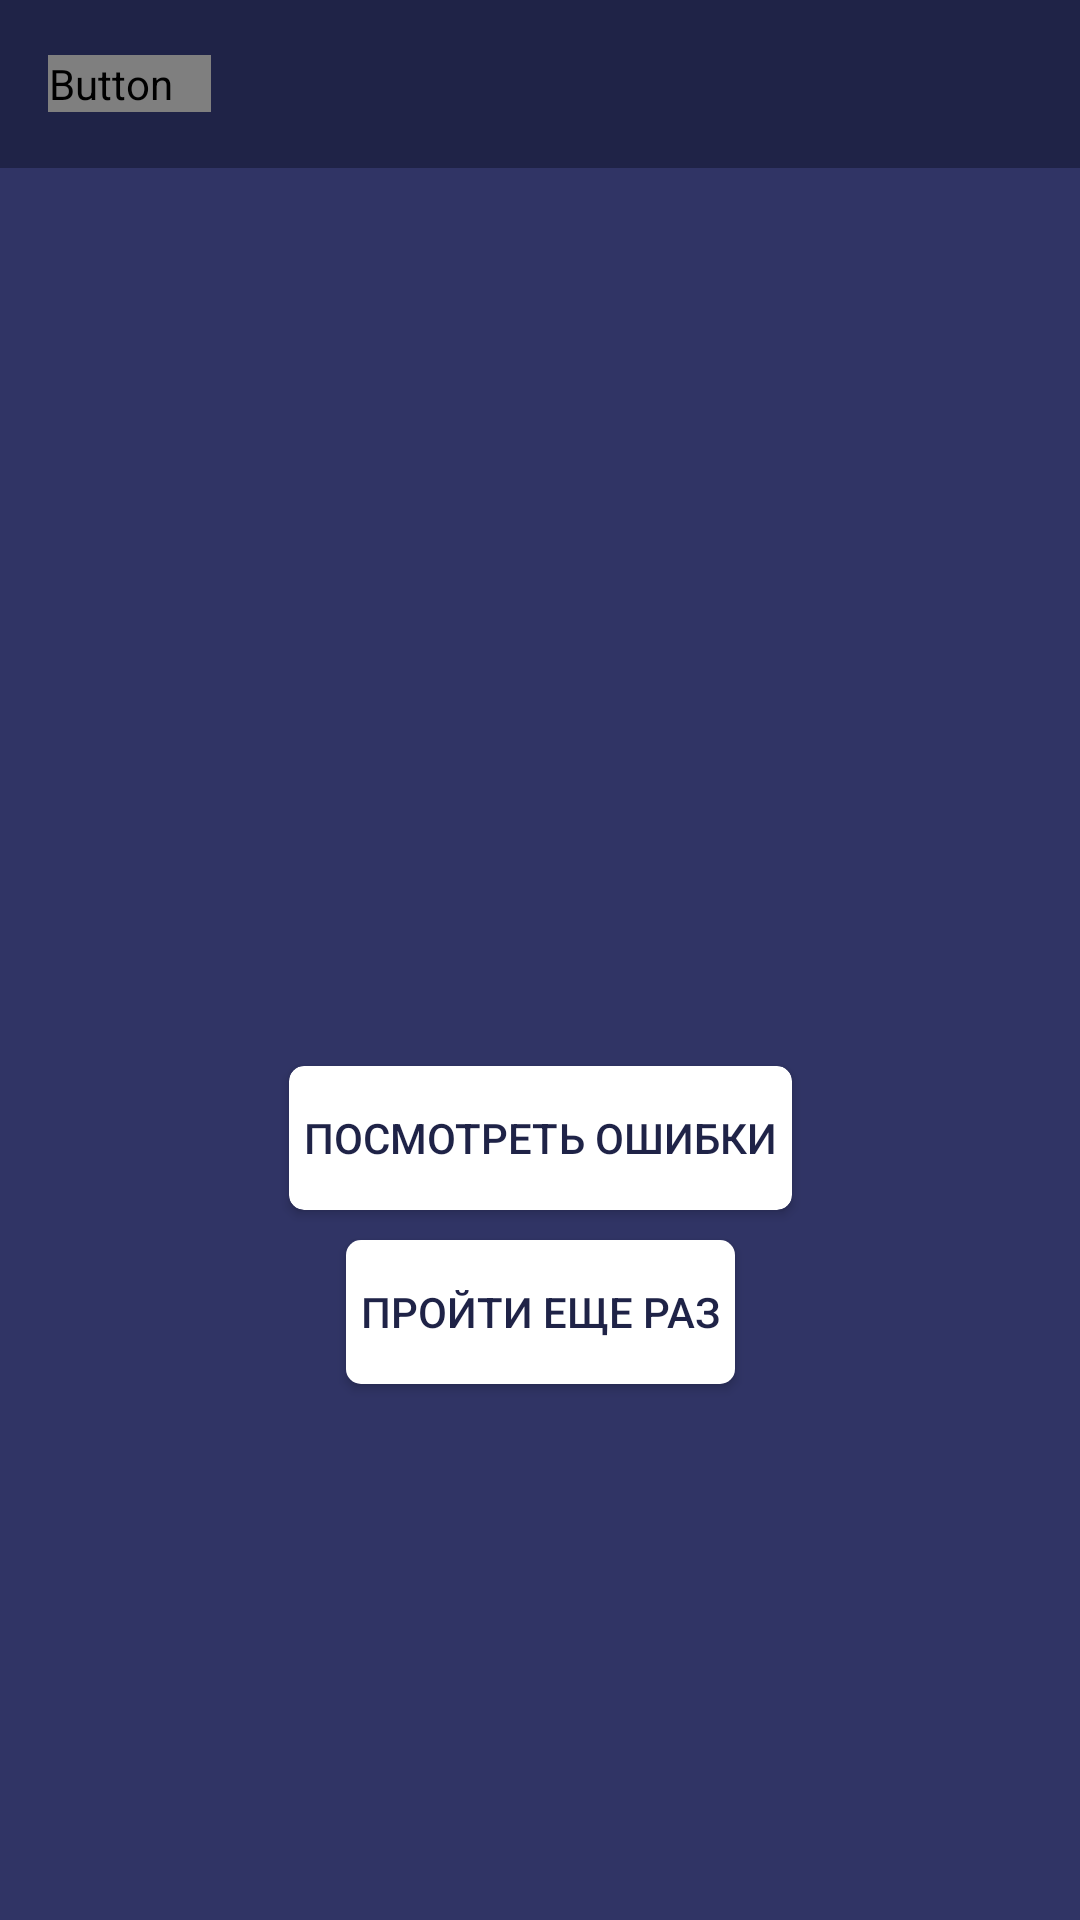

Android layout source for this screen:
<!-- AndroidManifest.xml: application theme Theme.Education -->
<!-- res/layout/activity_result.xml -->
<?xml version="1.0" encoding="utf-8"?>
<androidx.constraintlayout.widget.ConstraintLayout xmlns:android="http://schemas.android.com/apk/res/android"
    xmlns:app="http://schemas.android.com/apk/res-auto"
    xmlns:tools="http://schemas.android.com/tools"
    android:layout_width="match_parent"
    android:layout_height="match_parent"
    android:background="@color/winter_light_background"
    tools:context=".activity.ResultEventActivity">
    <Toolbar
        android:id="@+id/card_toolbar"
        android:layout_width="match_parent"
        android:layout_height="?attr/actionBarSize"
        android:background="@color/winter_background"
        app:layout_constraintTop_toTopOf="parent">
        <Button
            android:id="@+id/result_close_button"
            android:layout_width="wrap_content"
            android:layout_height="wrap_content"
            android:background="@color/transparent"
            android:fontFamily="@font/fa_solid_900"
            android:text="@string/xmark"

            android:minWidth="0dp"
            android:minHeight="0dp"
            android:paddingRight="13dp"
            android:textSize="22sp"
            android:gravity="left|center"/>

        <TextView
            android:id="@+id/result_full_name"
            android:layout_width="match_parent"
            android:layout_height="match_parent"
            android:gravity="center|left"
            android:textStyle="bold"
            android:textSize="20sp"
            android:paddingBottom="1dp"
            android:paddingLeft="1dp"/>
    </Toolbar>
    <ImageView
        android:id="@+id/result_image_view"
        android:layout_width="match_parent"
        android:layout_height="0dp"
        android:scaleType="centerInside"
        app:layout_constraintTop_toBottomOf="@id/card_toolbar"
        app:layout_constraintBottom_toTopOf="@id/notice"/>
    <TextView
        android:id="@+id/notice"
        android:layout_width="match_parent"
        android:layout_height="wrap_content"
        android:textSize="30sp"
        android:gravity="center"
        app:layout_constraintTop_toTopOf="parent"
        app:layout_constraintLeft_toLeftOf="parent"
        app:layout_constraintBottom_toBottomOf="parent"
        app:layout_constraintRight_toRightOf="parent"
        app:layout_constraintVertical_bias="0.45"/>
    <TextView
        android:id="@+id/number_of_mistakes"
        android:layout_width="match_parent"
        android:layout_height="wrap_content"
        android:gravity="center"
        app:layout_constraintTop_toBottomOf="@+id/notice"
        app:layout_constraintLeft_toLeftOf="parent"
        app:layout_constraintRight_toRightOf="parent"/>

    <Button
        android:id="@+id/mistakes"
        android:layout_width="wrap_content"
        android:layout_height="wrap_content"
        android:background="@drawable/button_result"
        android:clipToOutline="true"
        android:paddingHorizontal="5dp"
        android:text="Посмотреть ошибки"
        android:textColor="@color/winter_background"
        app:layout_constraintBottom_toBottomOf="parent"
        app:layout_constraintLeft_toLeftOf="parent"
        app:layout_constraintRight_toRightOf="parent"
        app:layout_constraintTop_toTopOf="parent"
        app:layout_constraintVertical_bias="0.6" />

    <Button
        android:background="@drawable/button_result"
        android:id="@+id/repeat"
        android:layout_width="wrap_content"
        android:layout_height="wrap_content"
        android:text="Пройти еще раз"
        android:textColor="@color/winter_background"
        android:layout_margin="10dp"
        android:paddingHorizontal="5dp"
        app:layout_constraintTop_toBottomOf="@+id/mistakes"
        app:layout_constraintLeft_toLeftOf="parent"
        app:layout_constraintRight_toRightOf="parent"/>
</androidx.constraintlayout.widget.ConstraintLayout>
<!-- resources referenced by this layout -->
<resources>
  <color name="transparent">#00FFFFFF</color>
  <color name="winter_background">#1F2347</color>
  <color name="winter_light_background">#303465</color>
  <!-- drawable button_result (drawable-v24) -->
  <?xml version="1.0" encoding="utf-8"?>
  <shape xmlns:android="http://schemas.android.com/apk/res/android">
      <solid android:color="#FFFFFF"/>
      <corners android:radius="5dp" />
  
  </shape>
  <string name="xmark">\uf00d</string>
  <style name="Theme.Education" parent="Theme.AppCompat.Light.NoActionBar">
          <item name="android:windowTranslucentStatus">false</item>
          <item name="android:statusBarColor">@color/winter_background</item>
          <item name="android:windowBackground">@color/winter_background</item>
          <item name="android:textColor">@color/white</item>
          <item name="android:textColorPrimary">@color/white</item>
      </style>
  <color name="white">#FFFFFFFF</color>
</resources>
